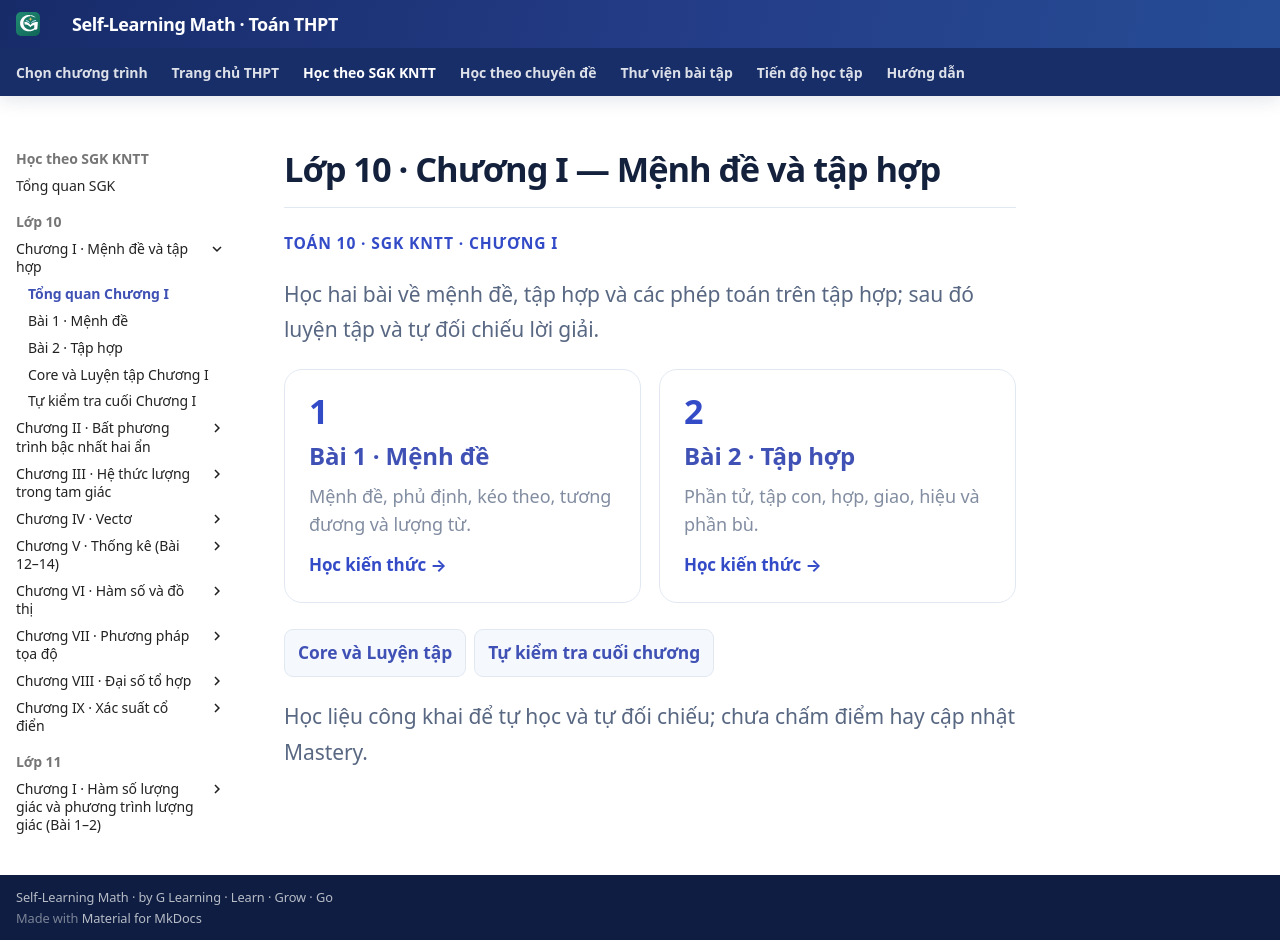

repository: TMA2015/roadmap-toan-thcs · page: thpt-preview/sgk/chuong-i/index.html · generator: mkdocs

# Lớp 10 · Chương I — Mệnh đề và tập hợp

<div class="thpt-r4-screen" data-thpt-r4>
<p class="thpt-r4-eyebrow">TOÁN 10 · SGK KNTT · CHƯƠNG I</p>
<p class="thpt-r4-lead">Học hai bài về mệnh đề, tập hợp và các phép toán trên tập hợp; sau đó luyện tập và tự đối chiếu lời giải.</p>
<div class="thpt-r4-grid">
<a class="thpt-r4-tile" href="bai-1/"><span aria-hidden="true">1</span><strong>Bài 1 · Mệnh đề</strong><small>Mệnh đề, phủ định, kéo theo, tương đương và lượng từ.</small><em>Học kiến thức →</em></a>
<a class="thpt-r4-tile" href="bai-2/"><span aria-hidden="true">2</span><strong>Bài 2 · Tập hợp</strong><small>Phần tử, tập con, hợp, giao, hiệu và phần bù.</small><em>Học kiến thức →</em></a>
</div>
<nav class="thpt-r4-lesson-tabs" aria-label="Học và luyện Chương I">
<a href="luyen-tap/">Core và Luyện tập</a>
<a href="tu-kiem-tra-chuong/">Tự kiểm tra cuối chương</a>
</nav>
<p class="thpt-r4-lead">Học liệu công khai để tự học và tự đối chiếu; chưa chấm điểm hay cập nhật Mastery.</p>
</div>
